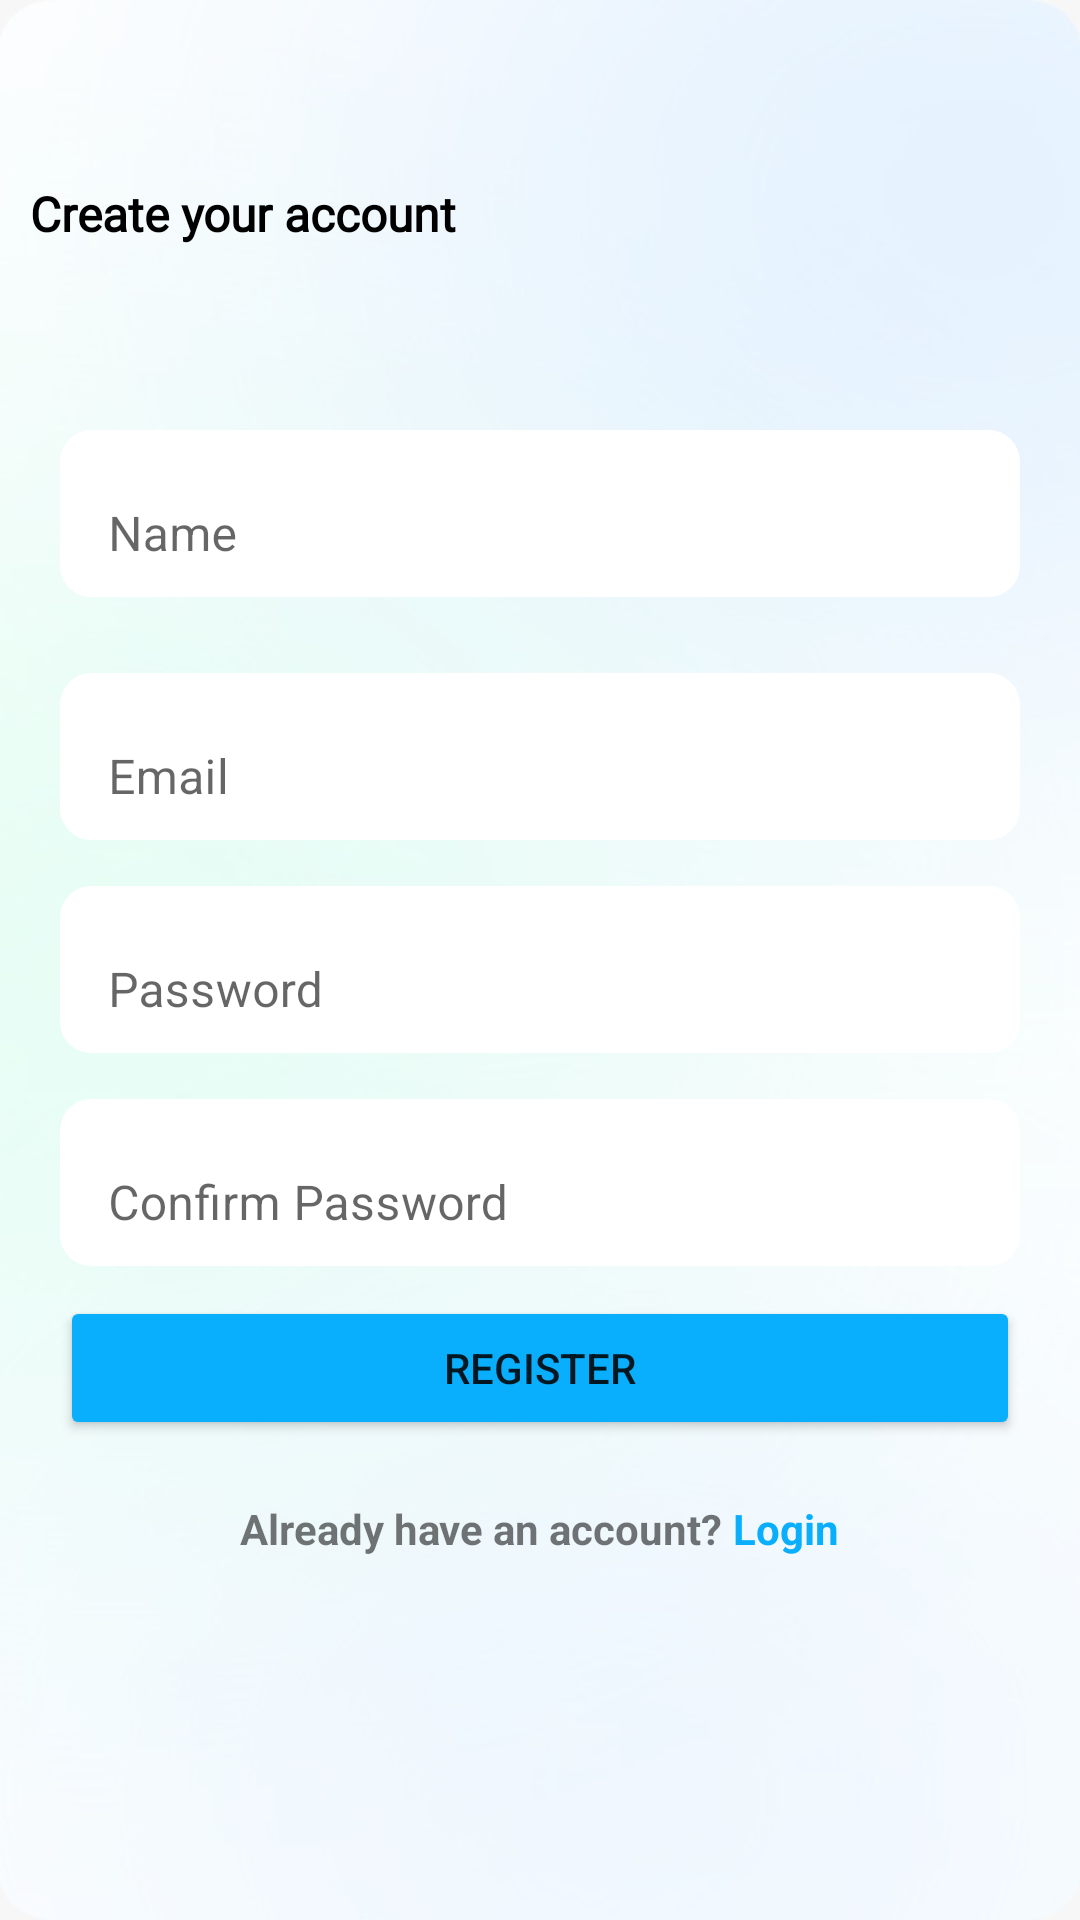

Produce the Android XML layout that renders to this screen, including the resource entries it uses.
<!-- AndroidManifest.xml: application theme Theme.MotionHack_2023_Kel_5 -->
<!-- res/layout/activity_register.xml -->
<?xml version="1.0" encoding="utf-8"?>
<RelativeLayout
    android:orientation="vertical"
    android:padding="10dp"
    android:background="@drawable/bck"
    xmlns:android="http://schemas.android.com/apk/res/android"
    xmlns:app="http://schemas.android.com/apk/res-auto"
    xmlns:tools="http://schemas.android.com/tools"
    android:layout_width="match_parent"
    android:layout_height="match_parent"
    tools:context=".RegisterActivity">

    <TextView
        android:layout_width="197dp"
        android:layout_height="44dp"
        android:layout_above="@+id/tv_2"
        android:layout_alignParentTop="true"
        android:layout_alignParentEnd="true"
        android:layout_marginTop="93dp"
        android:layout_marginEnd="204dp"
        android:layout_marginBottom="9dp"
        android:fontFamily="@font/pops"
        android:text="Welcome!"
        android:textColor="#000000"
        android:textSize="24dp"
        android:textStyle="bold" />

    <TextView
        android:id="@+id/tv_2"
        android:layout_width="wrap_content"
        android:layout_height="wrap_content"
        android:layout_above="@+id/layout1"
        android:layout_marginBottom="26dp"
        android:fontFamily="@font/pops"
        android:text="Create your account"
        android:textColor="#000000"
        android:textSize="16dp"
        android:textStyle="bold" />

    <LinearLayout
        android:id="@+id/layout1"
        android:layout_width="match_parent"
        android:layout_height="wrap_content"
        android:layout_alignParentBottom="true"
        android:layout_gravity="bottom"
        android:layout_marginBottom="101dp"
        android:orientation="vertical"
        android:padding="10dp">

        <com.google.android.material.textfield.TextInputLayout
            android:layout_width="match_parent"
            android:layout_height="wrap_content"
            android:layout_marginTop="20dp"
            app:boxBackgroundMode="outline">

            <EditText
                android:id="@+id/full_name"
                android:layout_width="match_parent"
                android:layout_height="wrap_content"
                android:background="@drawable/border"
                android:hint="Name"
                android:inputType="textEmailAddress" />
        </com.google.android.material.textfield.TextInputLayout>

        <com.google.android.material.textfield.TextInputLayout
            android:layout_width="match_parent"
            android:layout_height="wrap_content"
            android:layout_marginTop="20dp"
            app:boxBackgroundMode="outline">

            <EditText
                android:id="@+id/email"
                android:layout_width="match_parent"
                android:layout_height="wrap_content"
                android:background="@drawable/border"
                android:hint="Email"
                android:inputType="textEmailAddress" />
        </com.google.android.material.textfield.TextInputLayout>

        <com.google.android.material.textfield.TextInputLayout
            android:layout_width="match_parent"
            android:layout_height="wrap_content"
            android:layout_marginTop="10dp"
            app:boxBackgroundMode="outline">

            <EditText
                android:id="@+id/password"
                android:layout_width="match_parent"
                android:layout_height="wrap_content"
                android:background="@drawable/border"
                android:hint="Password"
                android:inputType="textPassword" />
        </com.google.android.material.textfield.TextInputLayout>

        <com.google.android.material.textfield.TextInputLayout
            android:layout_width="match_parent"
            android:layout_height="wrap_content"
            android:layout_marginTop="10dp"
            app:boxBackgroundMode="outline">

            <EditText
                android:id="@+id/password_confirmation"
                android:layout_width="match_parent"
                android:layout_height="wrap_content"
                android:background="@drawable/border"
                android:hint="Confirm Password"
                android:inputType="textPassword" />
        </com.google.android.material.textfield.TextInputLayout>

        <Button
            android:id="@+id/btn_register"
            android:layout_width="match_parent"
            android:layout_height="wrap_content"
            android:layout_marginTop="10dp"

            android:backgroundTint="#09AEFC"
            android:text="Register" />

        <LinearLayout
            android:layout_width="wrap_content"
            android:layout_height="wrap_content"
            android:layout_gravity="center"
            android:layout_marginTop="20dp"
            android:orientation="horizontal">

            <TextView
                android:layout_width="wrap_content"
                android:layout_height="wrap_content"
                android:gravity="center"
                android:text="Already have an account? "
                android:textStyle="bold" />

            <TextView
                android:id="@+id/btn_login"
                android:layout_width="wrap_content"
                android:layout_height="wrap_content"
                android:layout_toEndOf="@+id/text_dontHaveAccount"
                android:text="Login"
                android:textColor="#09AEFC"
                android:textStyle="bold" />
        </LinearLayout>
    </LinearLayout>


    

































































































</RelativeLayout>
<!-- resources referenced by this layout -->
<resources>
  <!-- drawable bck: jpeg bitmap (drawable-v24, 21294 bytes) -->
  <!-- drawable border (drawable) -->
  <shape
      xmlns:android="http://schemas.android.com/apk/res/android"
      android:shape="rectangle" >
  
      <stroke
          android:width="1dp"
          android:color="#FFFFFF" />
      <corners android:radius="10dp"/>
      <solid android:color="#FFFFFF"/>
  
  </shape>
  <style name="Theme.MotionHack_2023_Kel_5" parent="Theme.MaterialComponents.DayNight.NoActionBar">
          
          <item name="colorPrimary">#09AEFC</item>
          <item name="colorPrimaryVariant">@color/black</item>
          <item name="colorOnPrimary">@color/white</item>
          
          <item name="colorSecondary">@color/teal_200</item>
          <item name="colorSecondaryVariant">@color/teal_700</item>
          <item name="colorOnSecondary">@color/black</item>
          
          <item name="android:statusBarColor" tools:targetApi="l">?attr/colorPrimaryVariant</item>
          
      </style>
  <!-- not gathered from this repository: default colours our renderer supplied (Android Studio template values) -->
  <color name="teal_200">#FF03DAC5</color>
  <color name="teal_700">#FF018786</color>
  <color name="black">#FF000000</color>
  <color name="white">#FFFFFFFF</color>
</resources>
